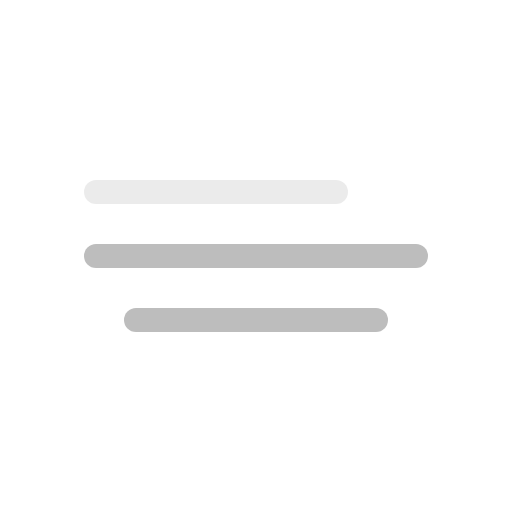
t = 0.00 s
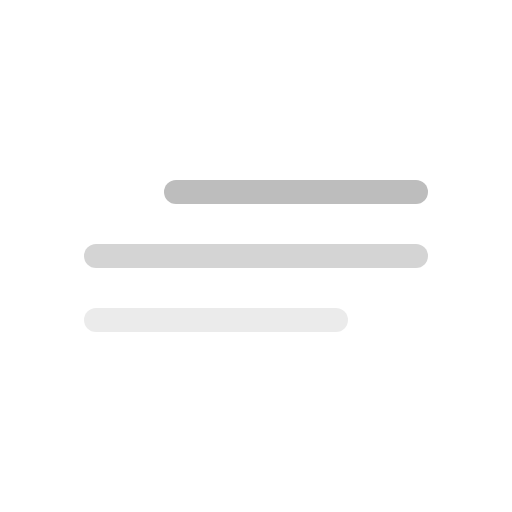
t = 2.00 s
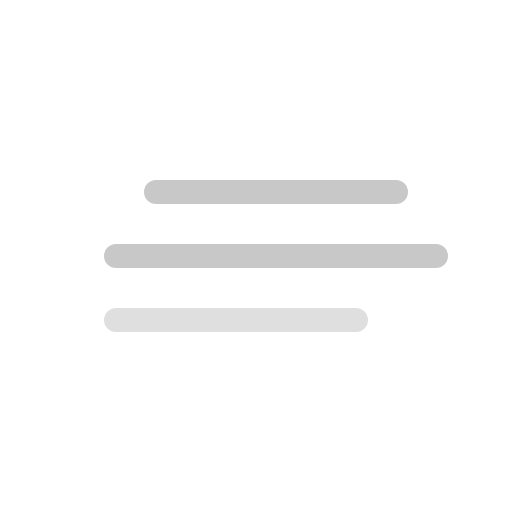
t = 2.50 s
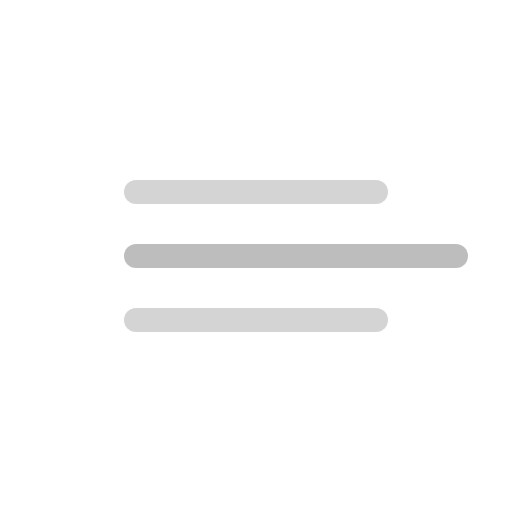
t = 3.00 s
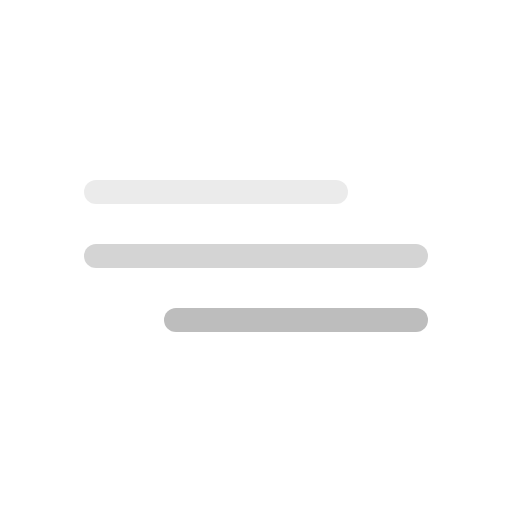
t = 4.00 s
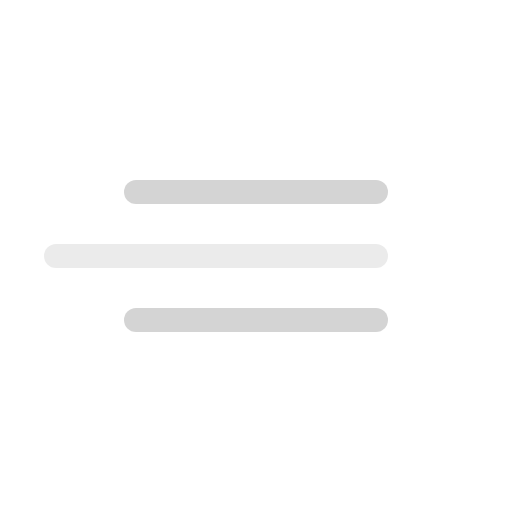
t = 5.00 s

The animated SVG that drew these frames (rendered in a browser with its animation timeline set to each time). Animation: 1 CSS @keyframes rule; one cycle of 6.00 s, repeats indefinitely.

<?xml version="1.0" encoding="utf-8"?>
<svg version="1.1" xmlns="http://www.w3.org/2000/svg" width="64" height="64" viewbox="0 0 64 64">
    <defs>
        <style type="text/css"><![CDATA[
            @keyframes am-weather-fog {
                0% { transform: translate(-5px,0); opacity: 0.3; }
                50% { transform: translate(5px,0); opacity: 1; }
                100% { transform: translate(-5px,0); opacity: 0.3; }
            }
            .am-weather-fog-line {
                animation-name: am-weather-fog;
                animation-duration: 4s;
                animation-timing-function: linear;
                animation-iteration-count: infinite;
            }
        ]]></style>
    </defs>
    <g transform="translate(32,32)">
        <line class="am-weather-fog-line" fill="none" stroke="#BDBDBD" stroke-linecap="round" stroke-width="3" x1="-15" x2="15" y1="-8" y2="-8" />
        <line class="am-weather-fog-line" style="animation-delay: 1s;" fill="none" stroke="#BDBDBD" stroke-linecap="round" stroke-width="3" x1="-20" x2="20" y1="0" y2="0" />
        <line class="am-weather-fog-line" style="animation-delay: 2s;" fill="none" stroke="#BDBDBD" stroke-linecap="round" stroke-width="3" x1="-15" x2="15" y1="8" y2="8" />
    </g>
</svg>
